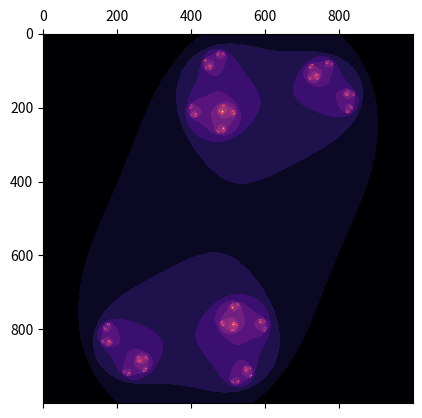

Reproduce this figure in Python.
import numpy as np
import matplotlib.pyplot as plt
import matplotlib.animation as animation

s = 1000
x = np.linspace(-1.5, 1.5, s)
y = np.linspace(-1.5, 1.5, s)
X, Y = np.meshgrid(x, y)
Z = X + 1j * Y

def julia(z, c, max_iter=200):
    z = z.copy()
    man = np.zeros(z.shape, dtype=int)
    mask = np.ones(z.shape, dtype=bool)
    for i in range(max_iter):
        z[mask] = z[mask] ** 2 + c
        escaped = np.abs(z) > 2
        man[mask & escaped] = i
        mask &= ~escaped
        if not mask.any():
            break
    man[mask] = max_iter
    return man

def main():
    A, B = 0.7885, 0.7885
    a, b = 3, 2
    delta = np.pi / 2
    total_frames = 720

    fig, ax = plt.subplots()
    c = A * np.sin(a * 0 + delta) + 1j * B * np.cos(b * 0)
    mat = ax.matshow(julia(Z, c), cmap='magma')

    def evolve(frame):
        phi = frame / total_frames * 4 * np.pi
        re = A * np.sin(a * phi + delta)
        im = B * np.cos(b * phi)
        c = re + 1j * im
        man = julia(Z, c)
        mat.set_data(man)
        return [mat]

    ani = animation.FuncAnimation(fig, evolve, frames=total_frames, interval=20, blit=True)
    plt.show()

if __name__ == "__main__":
    main()
